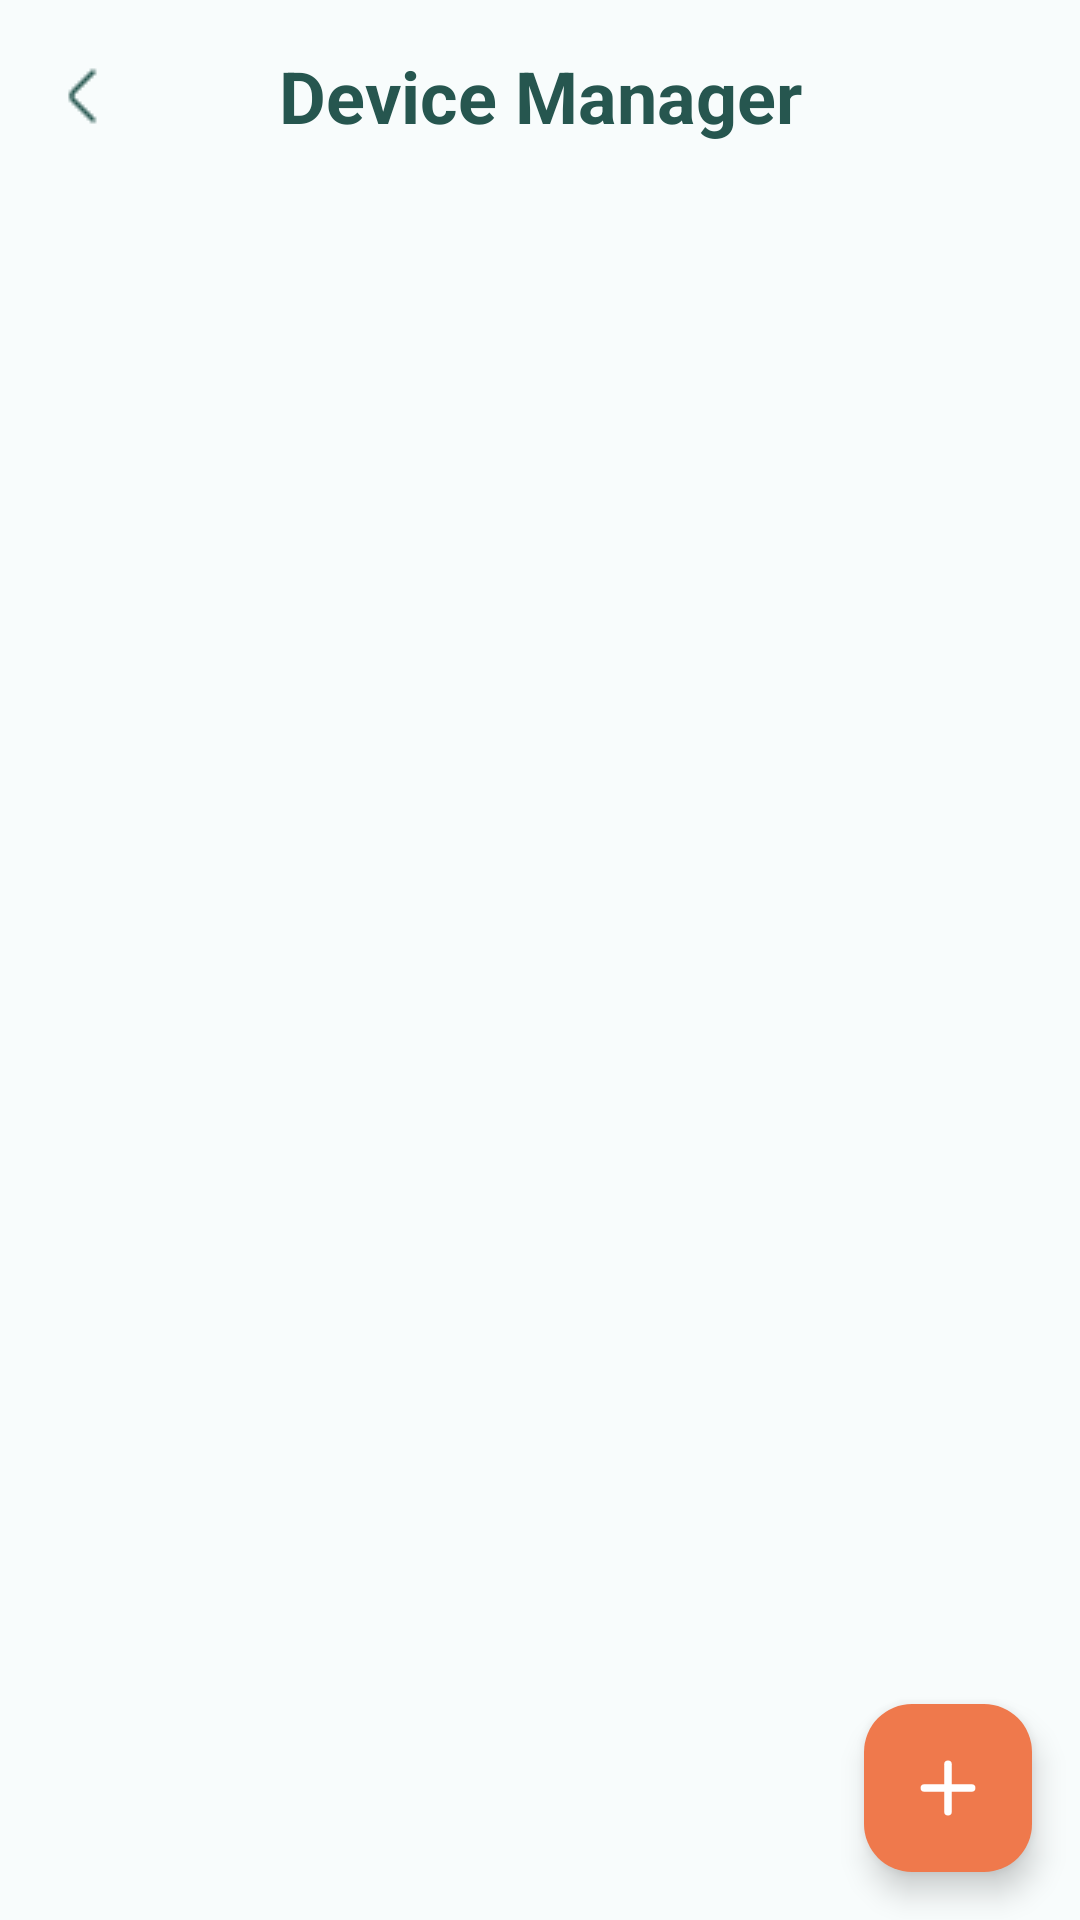

This screen was rendered from an Android layout file. Write that file and the resources it references.
<!-- AndroidManifest.xml: application theme Theme.Project_CM -->
<!-- res/layout/device_management.xml -->
<?xml version="1.0" encoding="utf-8"?>
<FrameLayout xmlns:android="http://schemas.android.com/apk/res/android"
    xmlns:app="http://schemas.android.com/apk/res-auto"
    xmlns:tools="http://schemas.android.com/tools"
    android:layout_width="match_parent"
    android:layout_height="match_parent"
    android:background="@color/white_background">

    <androidx.constraintlayout.widget.ConstraintLayout
        android:layout_width="match_parent"
        android:layout_height="match_parent">

        <androidx.appcompat.widget.Toolbar
            android:id="@+id/toolbar"
            android:layout_width="0dp"
            android:layout_height="?attr/actionBarSize"
            android:background="@color/white_background"
            app:layout_constraintEnd_toEndOf="parent"
            app:layout_constraintStart_toStartOf="parent"
            app:layout_constraintTop_toTopOf="parent"
            app:navigationIcon="@drawable/arrowleft2">

            <TextView
                android:layout_width="wrap_content"
                android:layout_height="wrap_content"
                android:layout_gravity="center"
                android:text="@string/device_manager"
                android:textSize="@dimen/medium_24"
                android:textColor="@color/green_400"
                android:textStyle="bold"
                android:textAppearance="@style/TextAppearance.Widget.AppCompat.Toolbar.Title" />
        </androidx.appcompat.widget.Toolbar>

        <androidx.recyclerview.widget.RecyclerView
            android:id="@+id/DeviceViewHolder"
            android:layout_width="368dp"
            android:layout_height="339dp"
            android:layout_marginStart="16dp"
            android:layout_marginTop="48dp"
            android:layout_marginEnd="16dp"
            android:layout_marginBottom="16dp"
            app:layoutManager="androidx.recyclerview.widget.LinearLayoutManager"
            app:layout_constraintBottom_toTopOf="@id/AddDevice"
            app:layout_constraintEnd_toEndOf="parent"
            app:layout_constraintHorizontal_bias="0.0"
            app:layout_constraintStart_toStartOf="parent"
            app:layout_constraintTop_toBottomOf="@+id/toolbar"
            app:layout_constraintVertical_bias="0.0" />


        <com.google.android.material.floatingactionbutton.FloatingActionButton
            android:id="@+id/AddDevice"
            android:layout_width="wrap_content"
            android:layout_height="wrap_content"
            android:layout_margin="16dp"
            android:src="@drawable/vc_ic_add"
            app:tint="@color/white"
            android:backgroundTint="@color/orange_300"
            app:layout_constraintBottom_toBottomOf="parent"
            app:layout_constraintEnd_toEndOf="parent" />


    </androidx.constraintlayout.widget.ConstraintLayout>

</FrameLayout>
<!-- resources referenced by this layout -->
<resources>
  <color name="green_400">#26564F</color>
  <color name="orange_300">#EF794C</color>
  <color name="white">#FFFFFFFF</color>
  <color name="white_background">#F8FCFC</color>
  <dimen name="medium_24">24sp</dimen>
  <!-- drawable arrowleft2: png bitmap (drawable, 327 bytes) -->
  <!-- drawable vc_ic_add (drawable) -->
  <?xml version="1.0" encoding="utf-8"?>
  <layer-list xmlns:android="http://schemas.android.com/apk/res/android">
      <item android:top="8dp" android:bottom="8dp" android:left="30dp" android:right="30dp">
          <shape android:shape="rectangle">
              <solid android:color="#FFFFFF"/>
              <size android:width="7dp" android:height="2dp"/>
              <corners android:radius="30dp"/>
          </shape>
      </item>
  
      <item android:top="30dp" android:bottom="30dp" android:left="8dp" android:right="8dp">
          <shape android:shape="rectangle">
              <solid android:color="#FFFFFF"/>
              <size android:width="2dp" android:height="7dp"/>
              <corners android:radius="30dp"/>
          </shape>
      </item>
  </layer-list>
  <string name="device_manager">Device Manager</string>
  <style name="Theme.Project_CM" parent="Base.Theme.Project_CM" />
  <style name="Base.Theme.Project_CM" parent="Theme.Material3.DayNight.NoActionBar">
          
          
          <item name="colorPrimary">@color/green_400</item>
          <item name="fontFamily">@font/poppins_regular</item>
      </style>
</resources>
